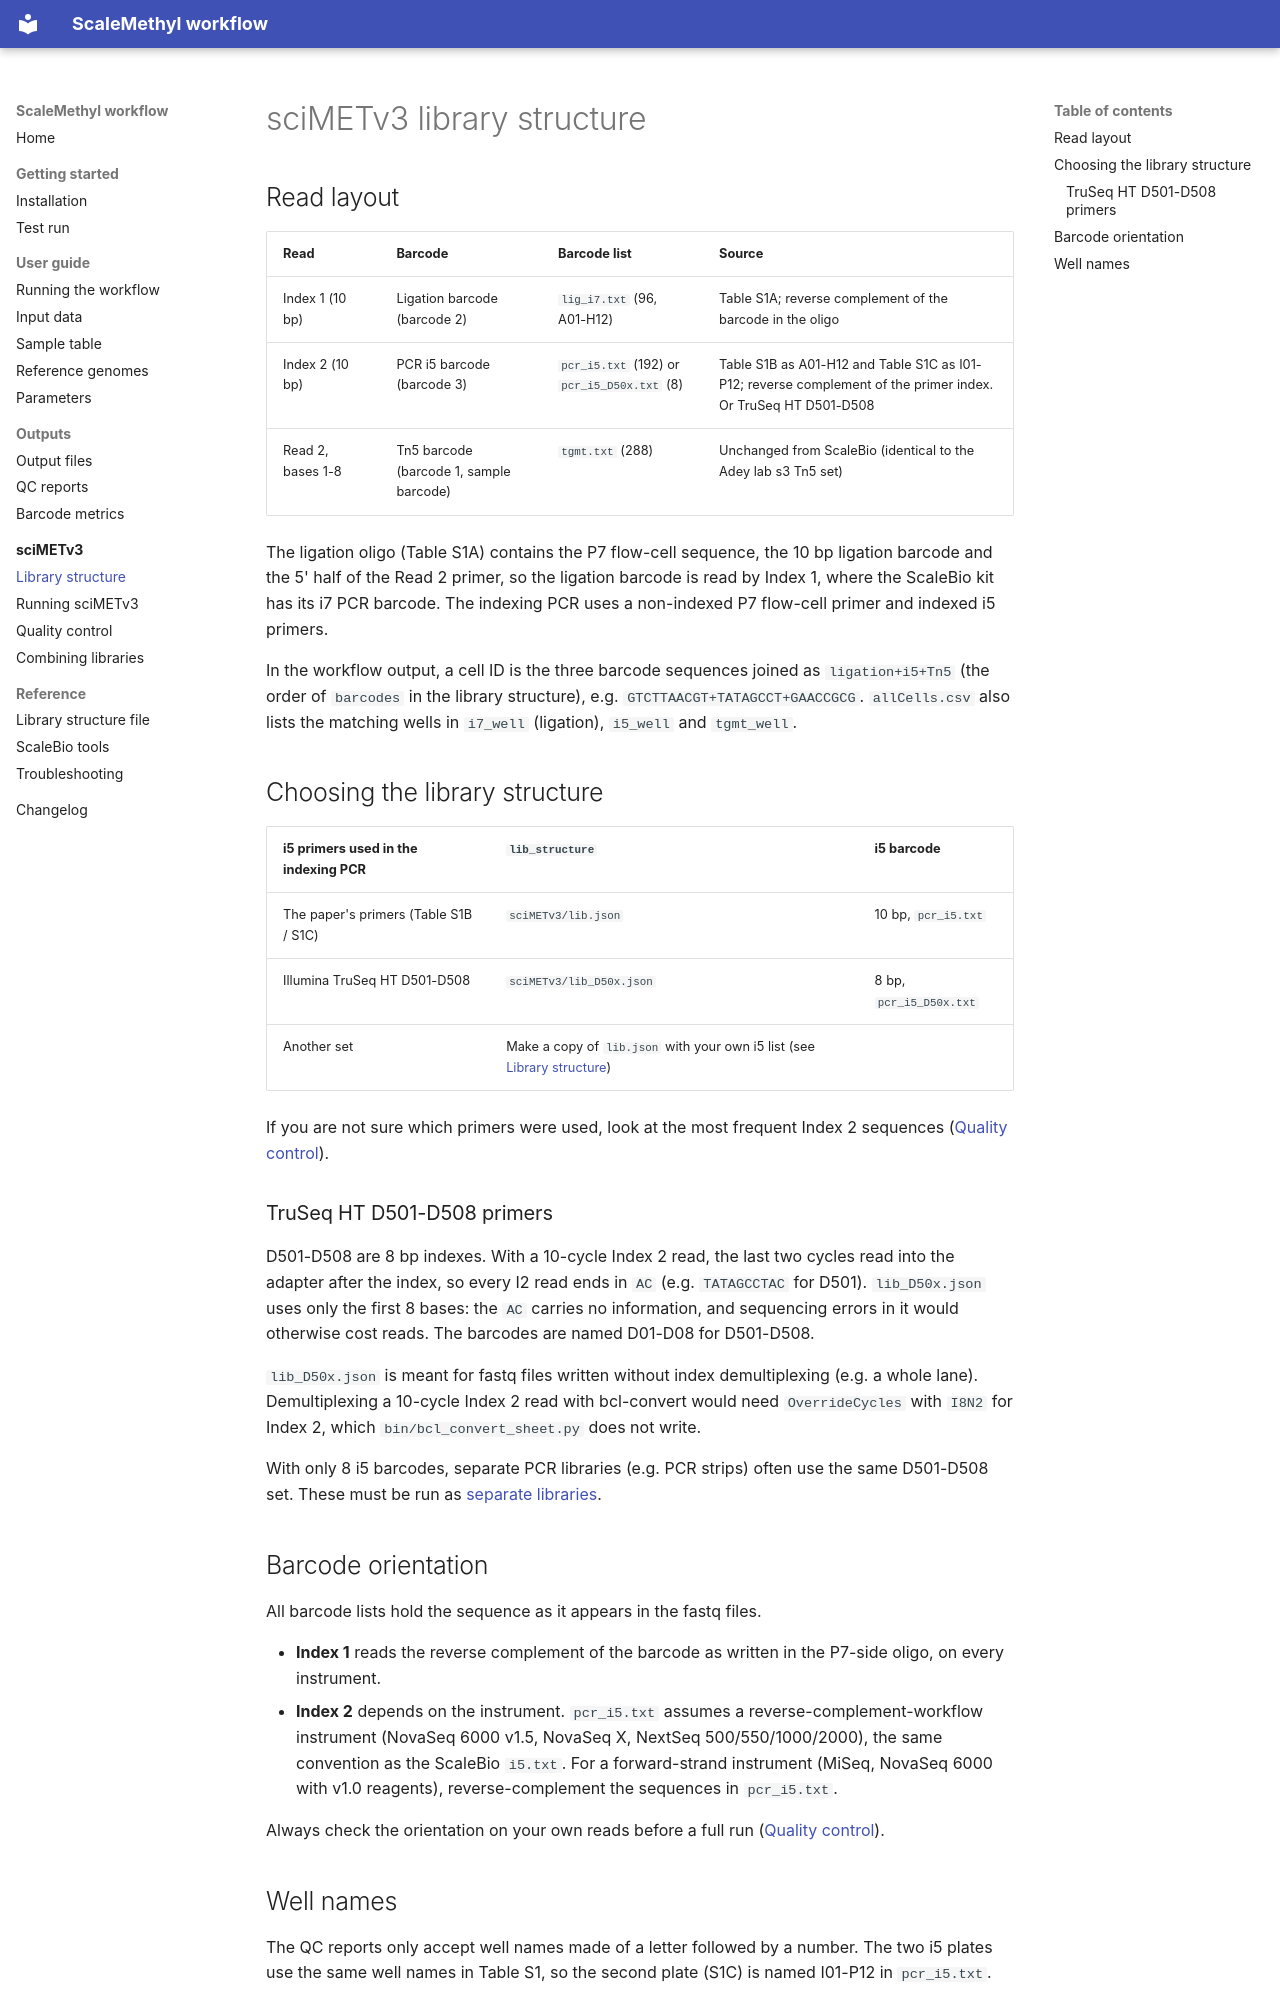

repository: VIBTOBIlab/ScaleMethylTOBI · page: scimetv3/library-structure/index.html · generator: mkdocs

# sciMETv3 library structure

## Read layout

| Read              | Barcode                                 | Barcode list                                | Source                                                                                                        |
| ----------------- | --------------------------------------- | ------------------------------------------- | ------------------------------------------------------------------------------------------------------------- |
| Index 1 (10 bp)   | Ligation barcode (barcode 2)            | `lig_i7.txt` (96, A01-H12)                  | Table S1A; reverse complement of the barcode in the oligo                                                     |
| Index 2 (10 bp)   | PCR i5 barcode (barcode 3)              | `pcr_i5.txt` (192) or `pcr_i5_D50x.txt` (8) | Table S1B as A01-H12 and Table S1C as I01-P12; reverse complement of the primer index. Or TruSeq HT D501-D508 |
| Read 2, bases 1-8 | Tn5 barcode (barcode 1, sample barcode) | `tgmt.txt` (288)                            | Unchanged from ScaleBio (identical to the Adey lab s3 Tn5 set)                                                |

The ligation oligo (Table S1A) contains the P7 flow-cell sequence, the 10 bp ligation barcode and the 5' half of the Read 2 primer, so the ligation barcode is read by Index 1, where the ScaleBio kit has its i7 PCR barcode. The indexing PCR uses a non-indexed P7 flow-cell primer and indexed i5 primers.

In the workflow output, a cell ID is the three barcode sequences joined as `ligation+i5+Tn5` (the order of `barcodes` in the library structure), e.g. `GTCTTAACGT+TATAGCCT+GAACCGCG`. `allCells.csv` also lists the matching wells in `i7_well` (ligation), `i5_well` and `tgmt_well`.

## Choosing the library structure

| i5 primers used in the indexing PCR   | `lib_structure`                                                                                              | i5 barcode              |
| ------------------------------------- | ------------------------------------------------------------------------------------------------------------ | ----------------------- |
| The paper's primers (Table S1B / S1C) | `sciMETv3/lib.json`                                                                                          | 10 bp, `pcr_i5.txt`     |
| Illumina TruSeq HT D501-D508          | `sciMETv3/lib_D50x.json`                                                                                     | 8 bp, `pcr_i5_D50x.txt` |
| Another set                           | Make a copy of `lib.json` with your own i5 list (see [Library structure](../reference/library-structure.md)) |                         |

If you are not sure which primers were used, look at the most frequent Index 2 sequences ([Quality control](quality-control.md#checking-barcodes-before-a-run)).

### TruSeq HT D501-D508 primers

D501-D508 are 8 bp indexes. With a 10-cycle Index 2 read, the last two cycles read into the adapter after the index, so every I2 read ends in `AC` (e.g. `TATAGCCTAC` for D501). `lib_D50x.json` uses only the first 8 bases: the `AC` carries no information, and sequencing errors in it would otherwise cost reads. The barcodes are named D01-D08 for D501-D508.

`lib_D50x.json` is meant for fastq files written without index demultiplexing (e.g. a whole lane). Demultiplexing a 10-cycle Index 2 read with bcl-convert would need `OverrideCycles` with `I8N2` for Index 2, which `bin/bcl_convert_sheet.py` does not write.

With only 8 i5 barcodes, separate PCR libraries (e.g. PCR strips) often use the same D501-D508 set. These must be run as [separate libraries](running.md#several-libraries-with-the-same-barcodes).
